Labelled photos from "ARIAC_2023", an image-classification folder in KshitijKarnawat/ARIAC_2023. The possible labels are: battery, pump, regulator, sensor.

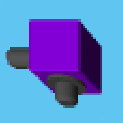
Label: regulator

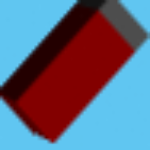
Label: battery

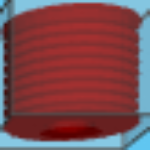
Label: pump

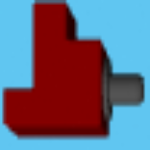
Label: sensor

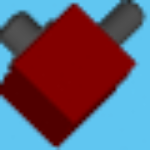
Label: regulator

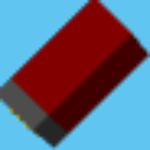
Label: battery
